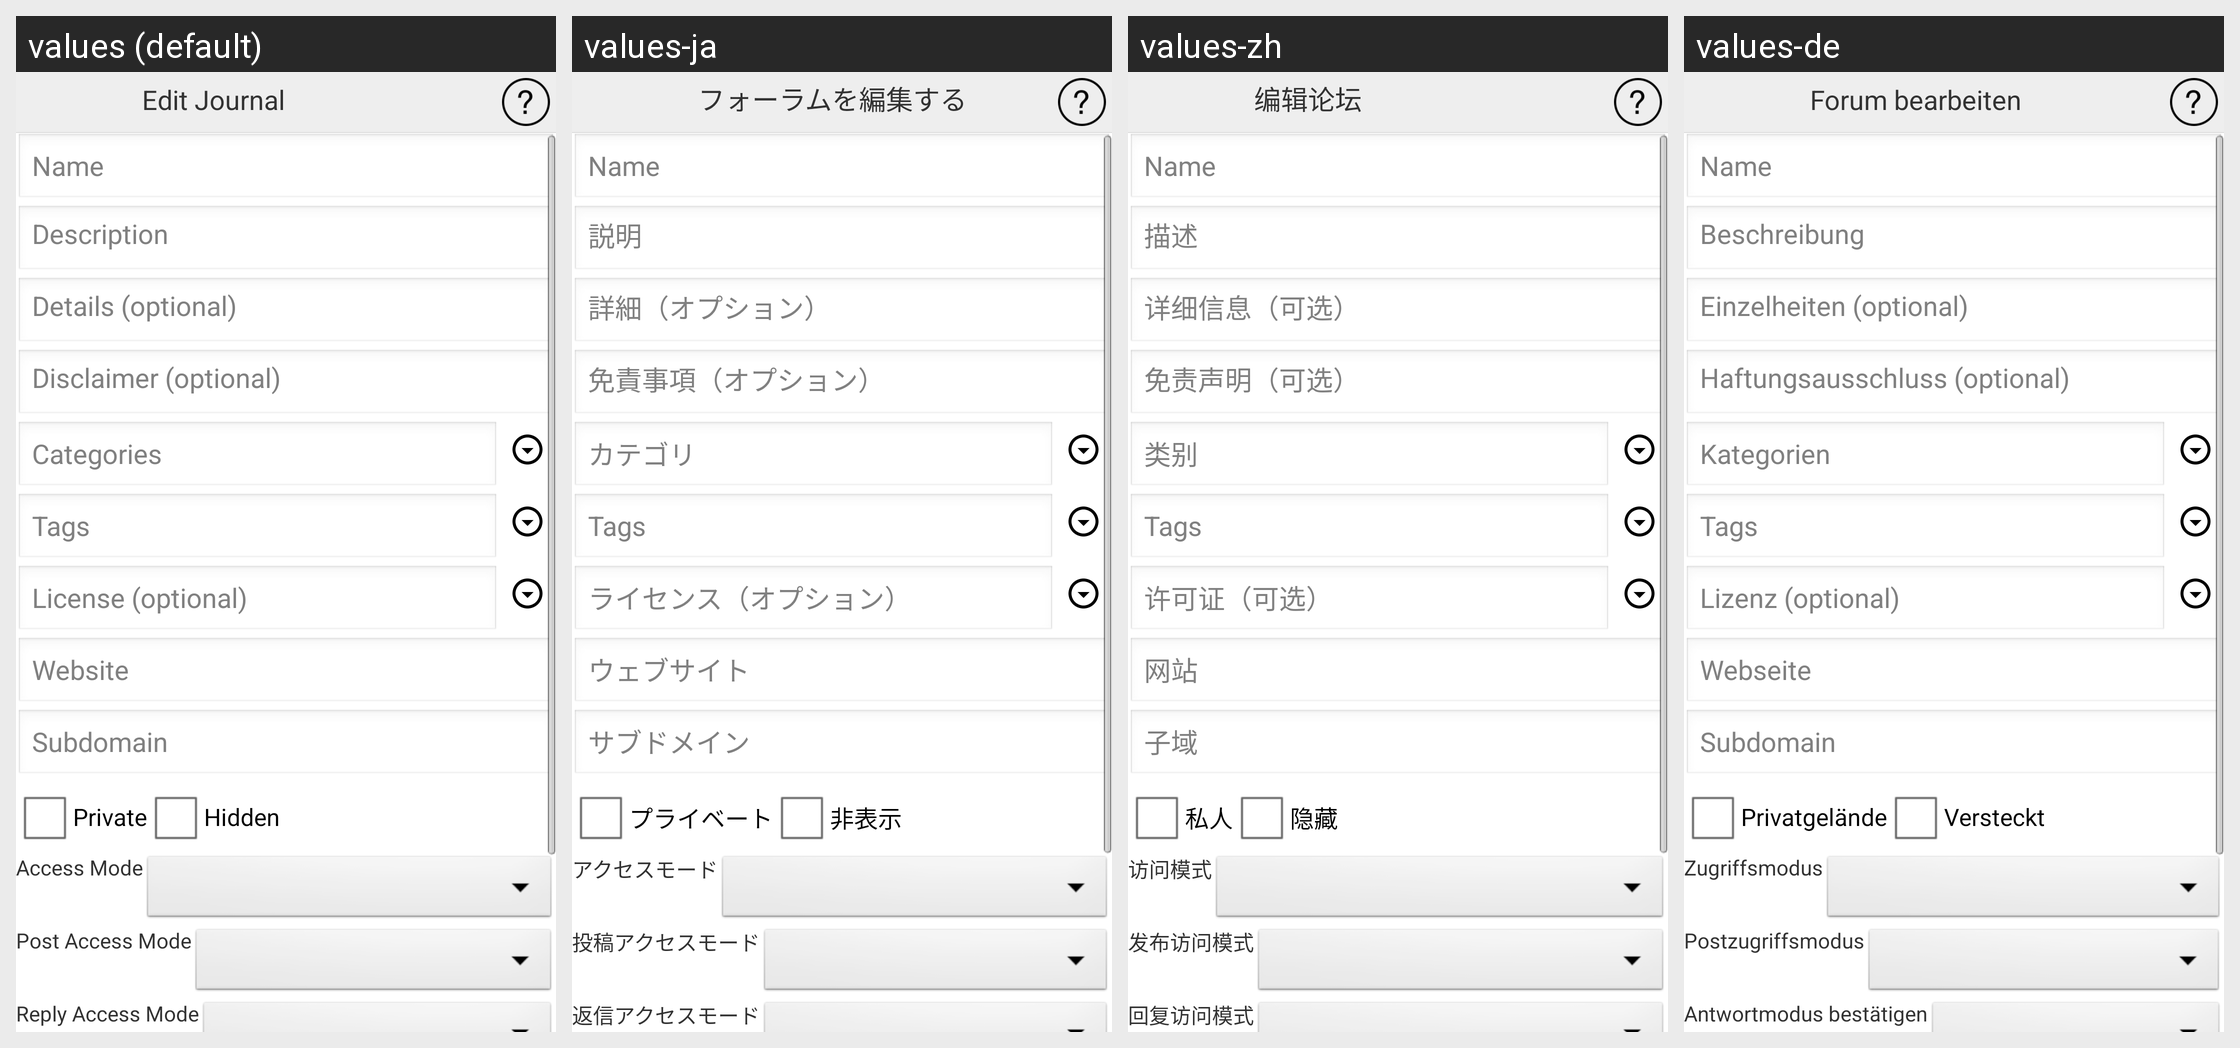

Translations of the strings shown on this Android screen, per locale in the grid:
Android screen res/layout/activity_edit_forum.xml rendered under 4 locales, left to right: values (default), values-ja, values-zh, values-de. Device: Nexus 5 (rendered at 1080×1920; each locale shown at half size, 540×960, under a caption strip naming it); theme AppTheme.
Other locales in the repository, not shown: values-es, values-fr, values-pt, values-ru.
Strings drawn on this screen, with the default value and each locale's value (text and hints the layout hard-codes, and strings that could not be matched under every locale, appear in the picture but are not listed):

editForum
  values: Edit Journal
  values-ja: フォーラムを編集する
  values-zh: 编辑论坛
  values-de: Forum bearbeiten

description
  values: Description
  values-ja: 説明
  values-zh: 描述
  values-de: Beschreibung

details
  values: Details (optional)
  values-ja: 詳細（オプション）
  values-zh: 详细信息（可选）
  values-de: Einzelheiten (optional)

disclaimer
  values: Disclaimer (optional)
  values-ja: 免責事項（オプション）
  values-zh: 免责声明（可选）
  values-de: Haftungsausschluss (optional)

categoires
  values: Categories
  values-ja: カテゴリ
  values-zh: 类别
  values-de: Kategorien

license
  values: License (optional)
  values-ja: ライセンス（オプション）
  values-zh: 许可证（可选）
  values-de: Lizenz (optional)

website
  values: Website
  values-ja: ウェブサイト
  values-zh: 网站
  values-de: Webseite

subdomain
  values: Subdomain
  values-ja: サブドメイン
  values-zh: 子域
  values-de: Subdomain

aPrivate
  values: Private
  values-ja: プライベート
  values-zh: 私人
  values-de: Privatgelände

hidden
  values: Hidden
  values-ja: 非表示
  values-zh: 隐藏
  values-de: Versteckt

accessMode
  values: Access Mode
  values-ja: アクセスモード
  values-zh: 访问模式
  values-de: Zugriffsmodus

postAccessMode
  values: Post Access Mode
  values-ja: 投稿アクセスモード
  values-zh: 发布访问模式
  values-de: Postzugriffsmodus

replyAccessMode
  values: Reply Access Mode
  values-ja: 返信アクセスモード
  values-zh: 回复访问模式
  values-de: Antwortmodus bestätigen
